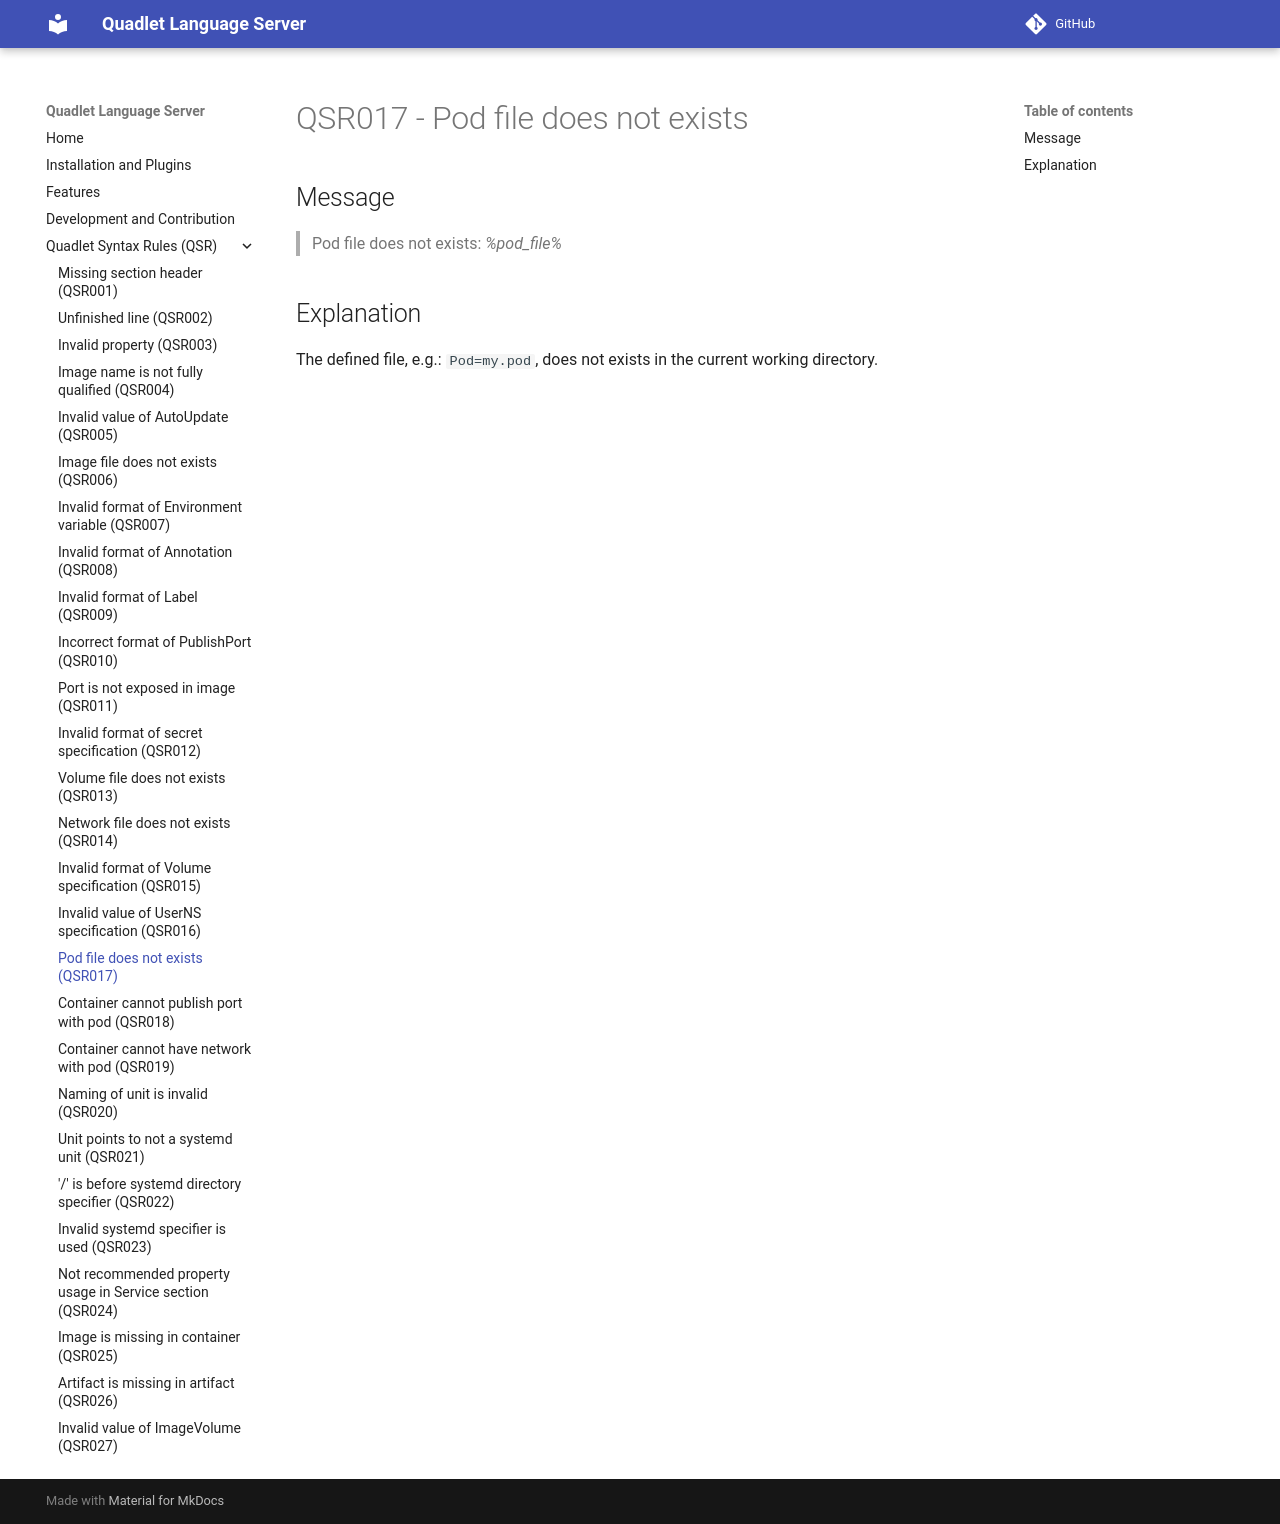

repository: onlyati/quadlet-lsp · page: QSR017/index.html · generator: mkdocs

# QSR017 - Pod file does not exists

## Message

> Pod file does not exists: _%pod_file%_

## Explanation

The defined file, e.g.: `Pod=my.pod`, does not exists in the current working
directory.
